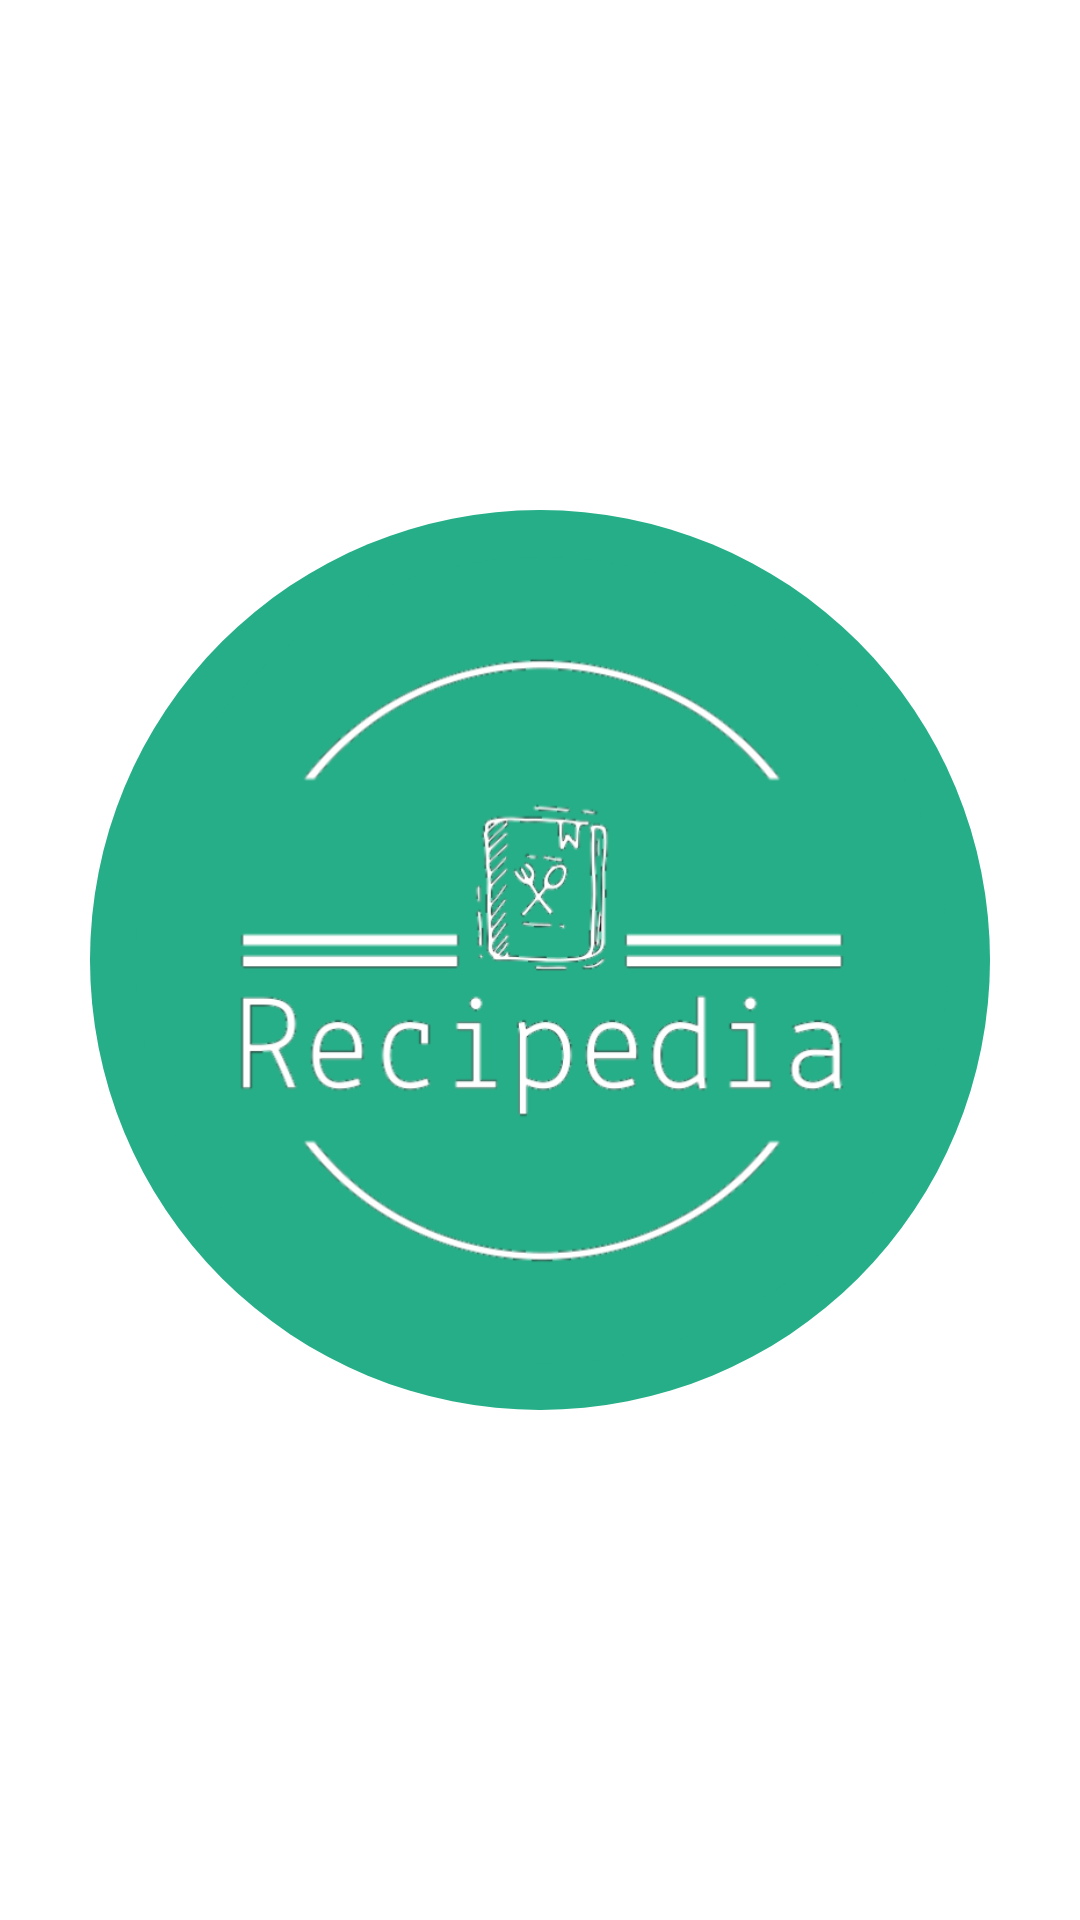

Reconstruct the res/layout file that produces this screen, plus the resources it refers to.
<!-- AndroidManifest.xml: application theme Theme.Recipedia -->
<!-- res/layout/welcome.xml -->
<?xml version="1.0" encoding="utf-8"?>
<androidx.constraintlayout.motion.widget.MotionLayout xmlns:android="http://schemas.android.com/apk/res/android"
    xmlns:app="http://schemas.android.com/apk/res-auto"
    xmlns:tools="http://schemas.android.com/tools"
    android:layout_width="match_parent"
    android:layout_height="match_parent"
    app:layoutDescription="@xml/welcome_scene"
    android:id="@+id/motionlayout"
    tools:context=".Welcome">


    <androidx.constraintlayout.widget.ConstraintLayout
        android:id="@+id/bglayout"
        android:layout_width="300dp"
        android:layout_height="300dp"
        android:background="@drawable/backgroundaqua"
        app:layout_constraintBottom_toBottomOf="parent"
        app:layout_constraintEnd_toEndOf="parent"
        app:layout_constraintStart_toStartOf="parent"
        app:layout_constraintTop_toTopOf="parent" />

    <ImageView
        android:id="@+id/imageView"
        android:layout_width="387dp"
        android:layout_height="291dp"
        android:src="@drawable/logo"
        tools:layout_editor_absoluteX="12dp"
        tools:layout_editor_absoluteY="300dp" />


</androidx.constraintlayout.motion.widget.MotionLayout>
<!-- resources referenced by this layout -->
<resources>
  <!-- drawable backgroundaqua (drawable) -->
  <?xml version="1.0" encoding="utf-8"?>
  <shape xmlns:android="http://schemas.android.com/apk/res/android">
      <solid android:color="@color/aqua"/>
      <corners android:radius="300dp"/>
  </shape>
  <!-- drawable logo: png bitmap (drawable, 86144 bytes) -->
  <style name="Theme.Recipedia" parent="Base.Theme.Recipedia" />
  <color name="aqua">#25AE87</color>
  <style name="Base.Theme.Recipedia" parent="Theme.MaterialComponents.Light.NoActionBar">
          <item name="colorPrimaryDark">@color/aqua</item>
          <item name="colorPrimary">@color/aqua</item>
          <item name="textAppearanceButton">@style/TextAppearance.AppCompat.Button</item>
          <item name="fontFamily">sans-serif</item>
          
          
      </style>
</resources>
